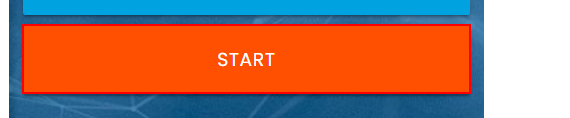
Workflow: Main

Step 1: click on the button

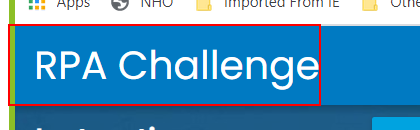
Step 2: find the link 'RPA Challenge' in window 'Rpa Challenge' (chrome.exe)

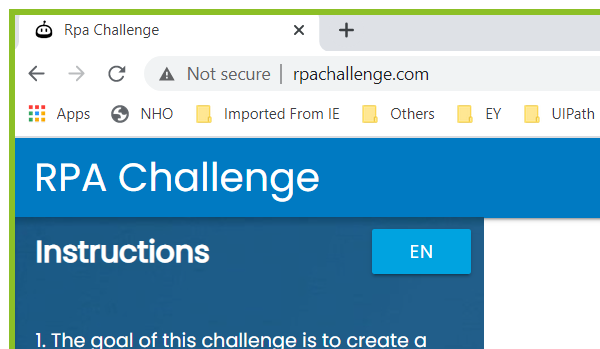
Step 3 [then]: Attach Browser 'chrome.exe Rpa' in window 'Rpa Challenge' (chrome.exe)

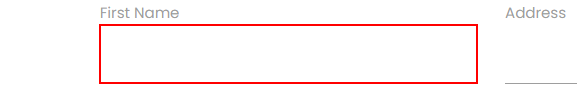
Step 4 [then]: type "[row("FirstName").ToString]" into the text box
